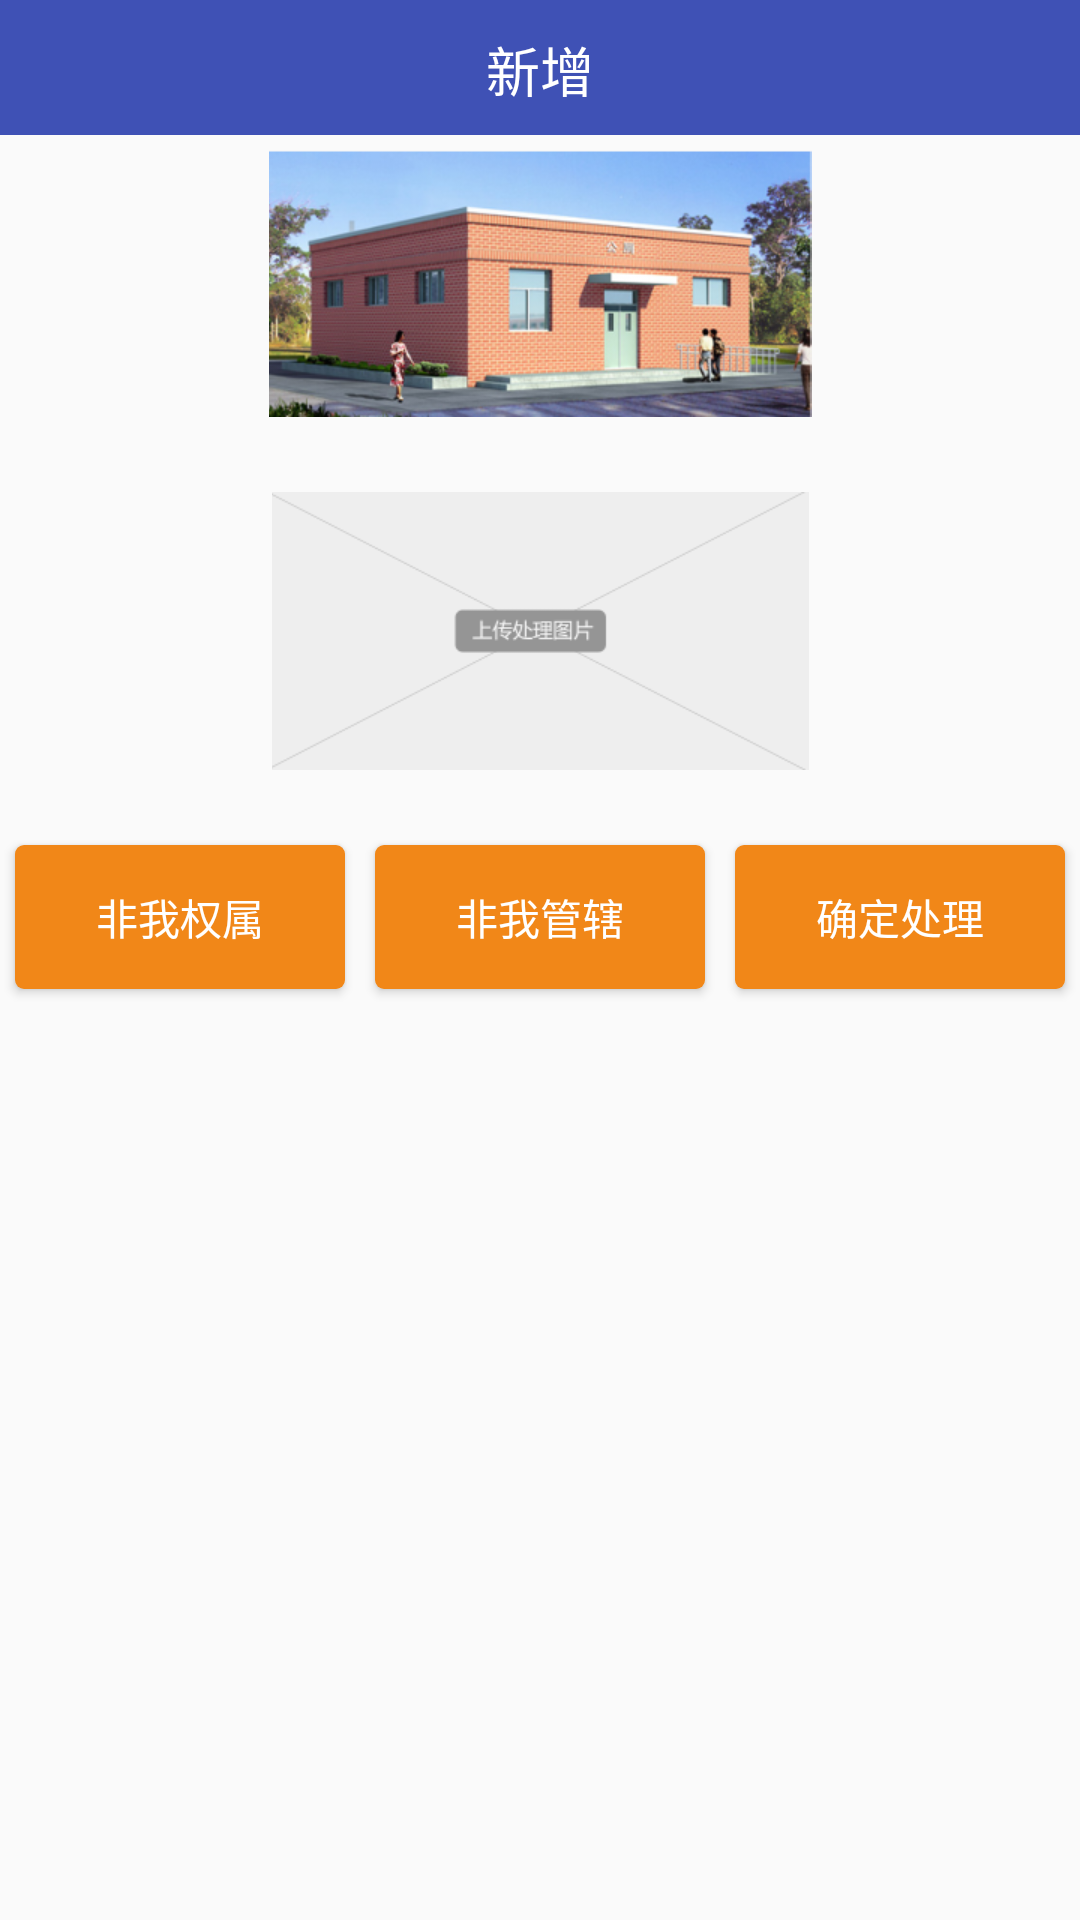

Produce the Android XML layout that renders to this screen, including the resource entries it uses.
<!-- AndroidManifest.xml: application theme AppTheme.NoActionBar -->
<!-- res/layout/activity_case_processing.xml -->
<?xml version="1.0" encoding="utf-8"?>
<RelativeLayout xmlns:android="http://schemas.android.com/apk/res/android"
    xmlns:app="http://schemas.android.com/apk/res-auto"
    xmlns:tools="http://schemas.android.com/tools"
    android:layout_width="match_parent"
    android:layout_height="match_parent"
    tools:context="com.reeching.sanitation.app.activity.CaseProcessingActivity">
    <include layout="@layout/top_layout"
        android:id="@+id/include3"></include>

    <ImageView
        android:layout_width="match_parent"
        android:layout_height="wrap_content"
        android:src="@mipmap/a1"
        android:layout_below="@+id/include3"
        android:layout_alignParentLeft="true"
        android:padding="5dp"
        android:layout_alignParentStart="true"
        android:id="@+id/imageView" />

    <ImageView
        android:layout_width="match_parent"
        android:layout_height="wrap_content"
        android:layout_marginTop="20dp"
        android:src="@mipmap/a"
        android:layout_below="@+id/imageView"
        android:layout_alignParentLeft="true"
        android:layout_alignParentStart="true"
        android:id="@+id/imageView2" />

    <LinearLayout
        android:layout_width="match_parent"
        android:layout_height="wrap_content"
        android:orientation="horizontal"
        android:layout_marginTop="20dp"
        android:layout_below="@+id/imageView2"
        >
        <Button
            android:id="@+id/button1"
            android:layout_width="wrap_content"
            android:layout_height="wrap_content"
            android:layout_weight="1"
            android:layout_margin="5dp"
            android:background="@drawable/shape_bg"
            android:textColor="@color/white"
            android:text="非我权属" />
        <Button
            android:id="@+id/button2"
            android:layout_width="wrap_content"
            android:layout_height="wrap_content"
            android:layout_weight="1"
            android:background="@drawable/shape_bg"
            android:textColor="@color/white"
            android:layout_margin="5dp"
            android:text="非我管辖" />
        <Button
            android:id="@+id/button3"
            android:layout_width="wrap_content"
            android:layout_height="wrap_content"
            android:layout_weight="1"
            android:background="@drawable/shape_bg"
            android:textColor="@color/white"
            android:layout_margin="5dp"
            android:text="确定处理" />
    </LinearLayout>




</RelativeLayout>
<!-- res/layout/top_layout.xml (included above) -->
<?xml version="1.0" encoding="utf-8"?>
<RelativeLayout
    xmlns:android="http://schemas.android.com/apk/res/android"
    android:layout_width="match_parent"
    android:background="@color/colorPrimary"
    android:layout_height="45dp">

    <ImageView
        android:id="@+id/top_finish"
        android:layout_width="wrap_content"
        android:layout_height="wrap_content"
        android:src="@mipmap/back1"
        style="@style/topStyle"
        android:layout_alignParentBottom="true"
        android:layout_alignParentTop="true" />
    <TextView
        android:id="@+id/top_name"
        android:layout_width="wrap_content"
        android:layout_height="wrap_content"
        android:text="@string/title_add"
        android:gravity="center"
        style="@style/topStyle"
        android:layout_alignParentTop="true"
        android:layout_centerHorizontal="true"
        android:layout_alignParentBottom="true" />

    <RelativeLayout
        android:layout_width="match_parent"
        android:layout_height="1dp"
        android:background="@color/gray"
        android:visibility="gone"
        android:layout_below="@+id/top_name"
        android:layout_alignParentLeft="true"
        android:layout_alignParentStart="true"
        android:id="@+id/relativeLayout2" />
</RelativeLayout>
<!-- resources referenced by this layout -->
<resources>
  <color name="colorPrimary">#3F51B5</color>
  <color name="gray">#FFDBDBDB</color>
  <color name="white">#ffffff</color>
  <!-- drawable shape_bg (drawable) -->
  <?xml version="1.0" encoding="utf-8"?>
  <shape xmlns:android="http://schemas.android.com/apk/res/android"
        android:shape="rectangle" >
      
      <solid android:color="@color/bg"></solid>
      
      <corners android:radius="3dp" />
  </shape>
  <!-- mipmap a: png bitmap (mipmap-xhdpi, 4528 bytes) -->
  <!-- mipmap a1: png bitmap (mipmap-xhdpi, 139021 bytes) -->
  <string name="title_add">新增</string>
  <style name="topStyle">
          <item name="android:padding">10dp</item>
          <item name="android:textColor">@color/white</item>
          <item name="android:textSize">18sp</item>
  
      </style>
  <style name="AppTheme.NoActionBar">
          <item name="windowActionBar">false</item>
          <item name="windowNoTitle">true</item>
      </style>
  <color name="bg">#F18718</color>
</resources>
